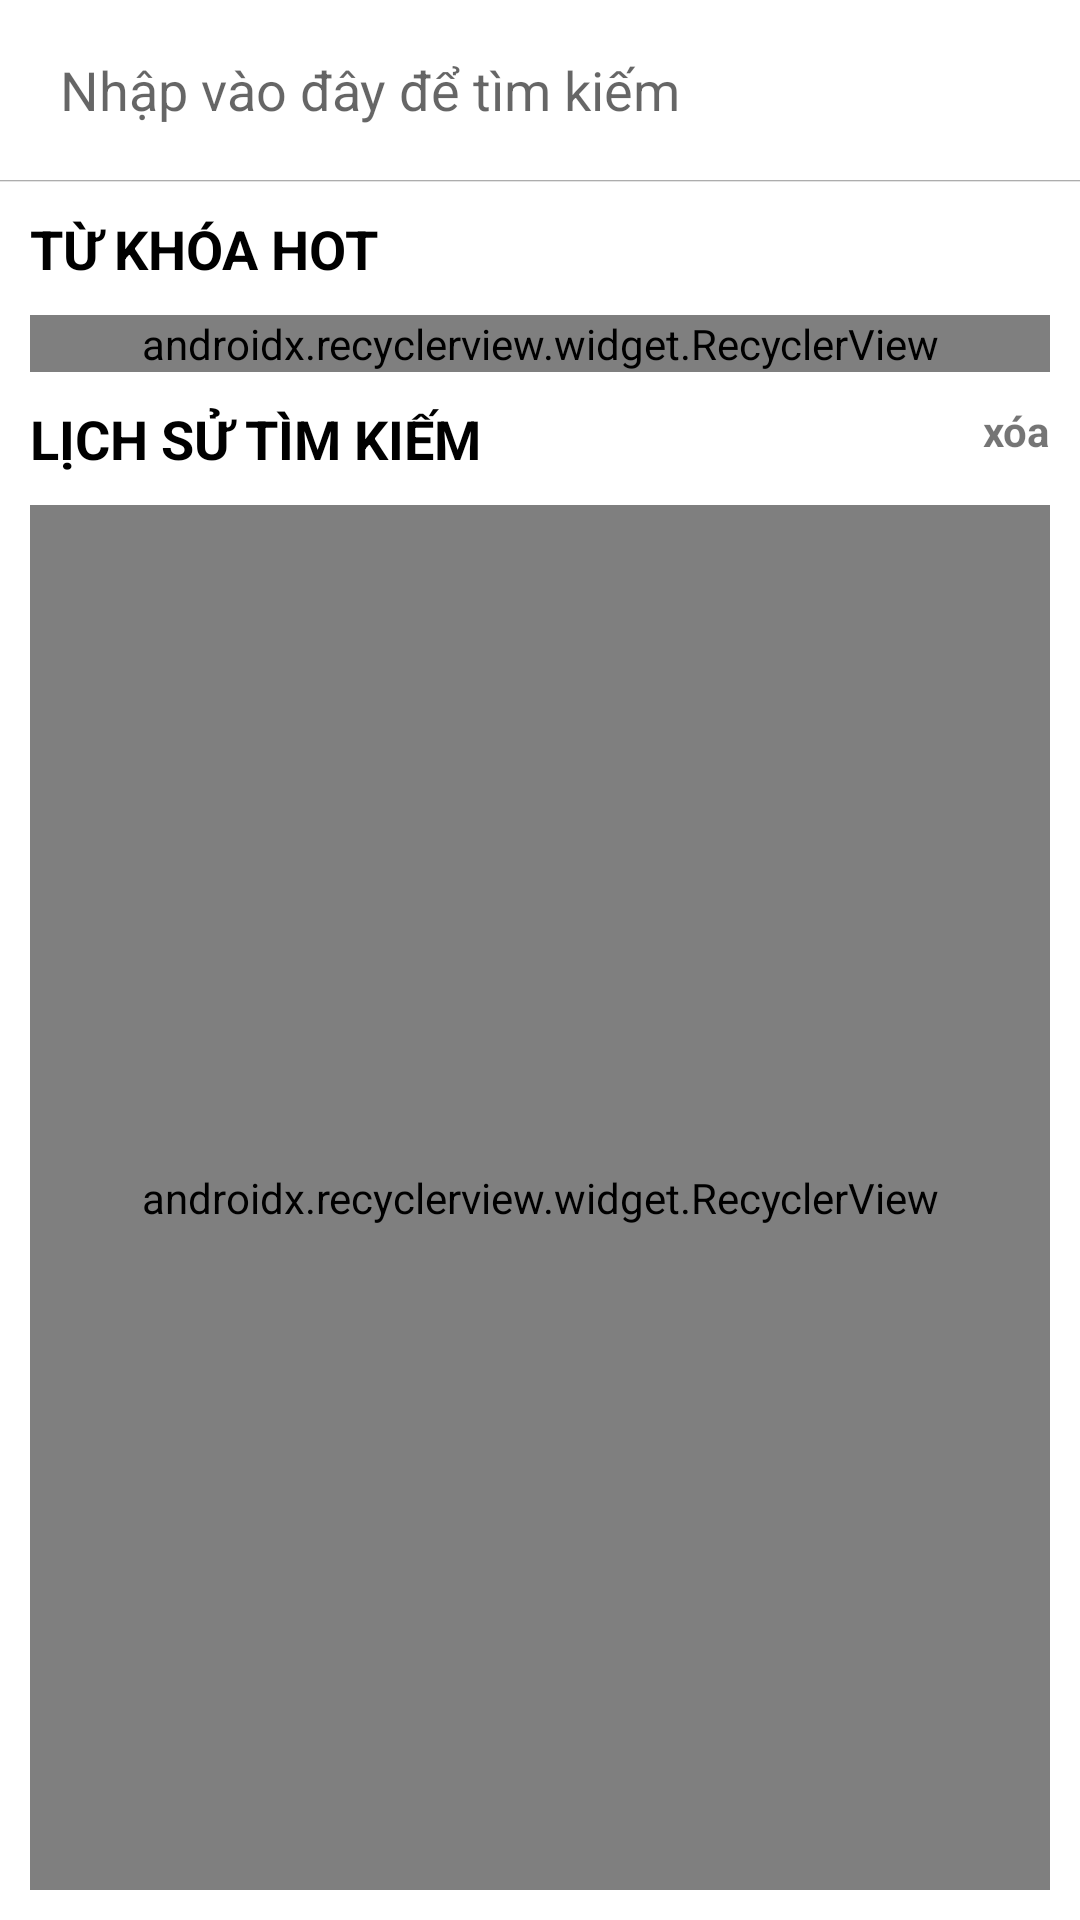

Produce the Android XML layout that renders to this screen, including the resource entries it uses.
<!-- AndroidManifest.xml: application theme AppTheme -->
<!-- res/layout/fragment_search.xml -->
<android.support.constraint.ConstraintLayout xmlns:android="http://schemas.android.com/apk/res/android"
    xmlns:app="http://schemas.android.com/apk/res-auto"
    style="@style/background_white"
    android:layout_width="match_parent"
    android:layout_height="match_parent"
    android:clickable="true"
    android:fitsSystemWindows="true"
    android:focusable="true"
    android:orientation="vertical">

    <EditText
        android:id="@+id/edit_search"
        android:layout_width="0dp"
        android:layout_height="@dimen/dimen_60"
        android:background="@android:color/transparent"
        android:hint="@string/msg_hint_search"
        android:imeOptions="actionSearch"
        android:inputType="text"
        android:paddingStart="@dimen/dimen_20"
        android:paddingEnd="@dimen/dimen_20"
        app:layout_constraintEnd_toStartOf="@id/image_search"
        app:layout_constraintStart_toStartOf="parent" />

    <ImageView
        android:id="@+id/image_search"
        android:layout_width="@dimen/dimen_24"
        android:layout_height="@dimen/dimen_24"
        android:layout_centerVertical="true"
        android:layout_margin="@dimen/dimen_15"
        android:src="@drawable/ic_search_black_24dp"
        app:layout_constraintEnd_toEndOf="parent"
        app:layout_constraintTop_toTopOf="parent" />

    <View
        android:id="@+id/view_under_line"
        android:layout_width="@dimen/dimen_0"
        android:layout_height="@dimen/dimen_0_5dp"
        android:background="@drawable/under_line"
        app:layout_constraintEnd_toEndOf="parent"
        app:layout_constraintStart_toStartOf="parent"
        app:layout_constraintTop_toBottomOf="@+id/edit_search" />

    <android.support.constraint.Group
        android:id="@+id/constraint_group_search"
        android:layout_width="@dimen/dimen_0"
        android:layout_height="@dimen/dimen_0"
        android:visibility="visible"
        app:constraint_referenced_ids="recycler_suggest,text_key_hot,text_recent_search,text_remove,recycler_recent"
        app:layout_constraintBottom_toBottomOf="parent"
        app:layout_constraintEnd_toEndOf="parent"
        app:layout_constraintStart_toStartOf="parent"
        app:layout_constraintTop_toBottomOf="@+id/view_under_line" />

    <android.support.v7.widget.RecyclerView
        android:id="@+id/recycler_suggest"
        android:layout_width="@dimen/dimen_0"
        android:layout_height="wrap_content"
        android:layout_margin="@dimen/dimen_10"
        android:orientation="horizontal"
        app:layoutManager="android.support.v7.widget.StaggeredGridLayoutManager"
        app:layout_constraintEnd_toEndOf="parent"
        app:layout_constraintStart_toStartOf="parent"
        app:layout_constraintTop_toBottomOf="@id/text_key_hot"
        app:spanCount="2" />

    <android.support.constraint.Group
        android:id="@+id/constraint_group_result_search"
        android:layout_width="@dimen/dimen_0"
        android:layout_height="@dimen/dimen_0"
        android:visibility="gone"
        app:constraint_referenced_ids="text_number_result,recycler_search"
        app:layout_constraintBottom_toBottomOf="parent"
        app:layout_constraintEnd_toEndOf="parent"
        app:layout_constraintStart_toStartOf="parent"
        app:layout_constraintTop_toBottomOf="@id/view_under_line" />

    <TextView
        android:id="@+id/text_number_result"
        android:layout_width="wrap_content"
        android:layout_height="wrap_content"
        android:layout_margin="@dimen/dimen_10"
        android:textSize="@dimen/dimen_text_14"
        android:textStyle="bold"
        app:layout_constraintEnd_toEndOf="parent"
        app:layout_constraintStart_toStartOf="parent"
        app:layout_constraintTop_toBottomOf="@id/view_under_line" />

    <android.support.v7.widget.RecyclerView
        android:id="@+id/recycler_search"
        android:layout_width="@dimen/dimen_0"
        android:layout_height="@dimen/dimen_0dp"
        android:layout_margin="@dimen/dimen_10"
        app:layoutManager="android.support.v7.widget.LinearLayoutManager"
        app:layout_constraintBottom_toBottomOf="parent"
        app:layout_constraintEnd_toEndOf="parent"
        app:layout_constraintStart_toStartOf="parent"
        app:layout_constraintTop_toBottomOf="@+id/text_number_result" />

    <ProgressBar
        android:id="@+id/progress_bar"
        android:layout_width="wrap_content"
        android:layout_height="wrap_content"
        android:visibility="gone"
        app:layout_constraintBottom_toBottomOf="parent"
        app:layout_constraintEnd_toEndOf="parent"
        app:layout_constraintStart_toStartOf="parent"
        app:layout_constraintTop_toBottomOf="@+id/recycler_suggest" />

    <TextView
        android:id="@+id/text_key_hot"
        android:layout_width="wrap_content"
        android:layout_height="wrap_content"
        android:layout_centerVertical="true"
        android:layout_margin="@dimen/dimen_10"
        android:text="@string/msg_hot_key"
        android:textAllCaps="true"
        android:textColor="@color/color_black"
        android:textSize="@dimen/dimen_text_18"
        android:textStyle="bold"
        app:layout_constraintStart_toStartOf="parent"
        app:layout_constraintTop_toBottomOf="@+id/view_under_line" />

    <TextView
        android:id="@+id/text_recent_search"
        android:layout_width="wrap_content"
        android:layout_height="wrap_content"
        android:layout_centerVertical="true"
        android:layout_margin="@dimen/dimen_10"
        android:text="@string/msg_history_search"
        android:textAllCaps="true"
        android:textColor="@color/color_black"
        android:textSize="@dimen/dimen_text_18"
        android:textStyle="bold"
        app:layout_constraintStart_toStartOf="parent"
        app:layout_constraintTop_toBottomOf="@+id/recycler_suggest" />

    <TextView
        android:id="@+id/text_remove"
        android:layout_width="wrap_content"
        android:layout_height="wrap_content"
        android:layout_centerVertical="true"
        android:layout_margin="@dimen/dimen_10"
        android:background="?attr/selectableItemBackground"
        android:text="@string/msg_delete"
        android:textSize="@dimen/dimen_text_14"
        android:textStyle="bold"
        app:layout_constraintEnd_toEndOf="parent"
        app:layout_constraintTop_toBottomOf="@+id/recycler_suggest" />

    <android.support.v7.widget.RecyclerView
        android:id="@+id/recycler_recent"
        android:layout_width="@dimen/dimen_0"
        android:layout_height="@dimen/dimen_0dp"
        android:layout_margin="@dimen/dimen_10"
        app:layoutManager="android.support.v7.widget.LinearLayoutManager"
        app:layout_constraintBottom_toBottomOf="parent"
        app:layout_constraintEnd_toEndOf="parent"
        app:layout_constraintStart_toStartOf="parent"
        app:layout_constraintTop_toBottomOf="@id/text_recent_search" />

</android.support.constraint.ConstraintLayout>
<!-- resources referenced by this layout -->
<resources>
  <color name="color_black">#000000</color>
  <dimen name="dimen_0">0dp</dimen>
  <dimen name="dimen_0_5dp">0.5dp</dimen>
  <dimen name="dimen_0dp">0dp</dimen>
  <dimen name="dimen_10">10dp</dimen>
  <dimen name="dimen_15">15dp</dimen>
  <dimen name="dimen_20">20dp</dimen>
  <dimen name="dimen_24">24dp</dimen>
  <dimen name="dimen_60">60dp</dimen>
  <dimen name="dimen_text_14">14sp</dimen>
  <dimen name="dimen_text_18">18sp</dimen>
  <!-- drawable under_line (drawable) -->
  <?xml version="1.0" encoding="utf-8"?>
  <shape xmlns:android="http://schemas.android.com/apk/res/android"
      android:shape="rectangle">
  
      <gradient
          android:angle="90"
          android:endColor="#88333333"
          android:startColor="@android:color/transparent" />
  </shape>
  <string name="msg_delete">xóa</string>
  <string name="msg_hint_search">Nhập vào đây để tìm kiếm</string>
  <string name="msg_history_search">Lịch sử tìm kiếm</string>
  <string name="msg_hot_key">Từ khóa hot</string>
  <style name="background_white" parent="Theme.AppCompat.Light.NoActionBar">
          <item name="android:background">@color/white</item>
      </style>
  <style name="AppTheme" parent="Theme.AppCompat.Light.NoActionBar">
          
          <item name="colorPrimary">@color/colorPrimary</item>
          <item name="colorPrimaryDark">@color/colorPrimaryDark</item>
          <item name="colorAccent">@color/colorAccent</item>
      </style>
  <color name="white">#ffffff</color>
  <color name="colorPrimary">#3F51B5</color>
  <color name="colorPrimaryDark">#303F9F</color>
  <color name="colorAccent">#FF4081</color>
</resources>
